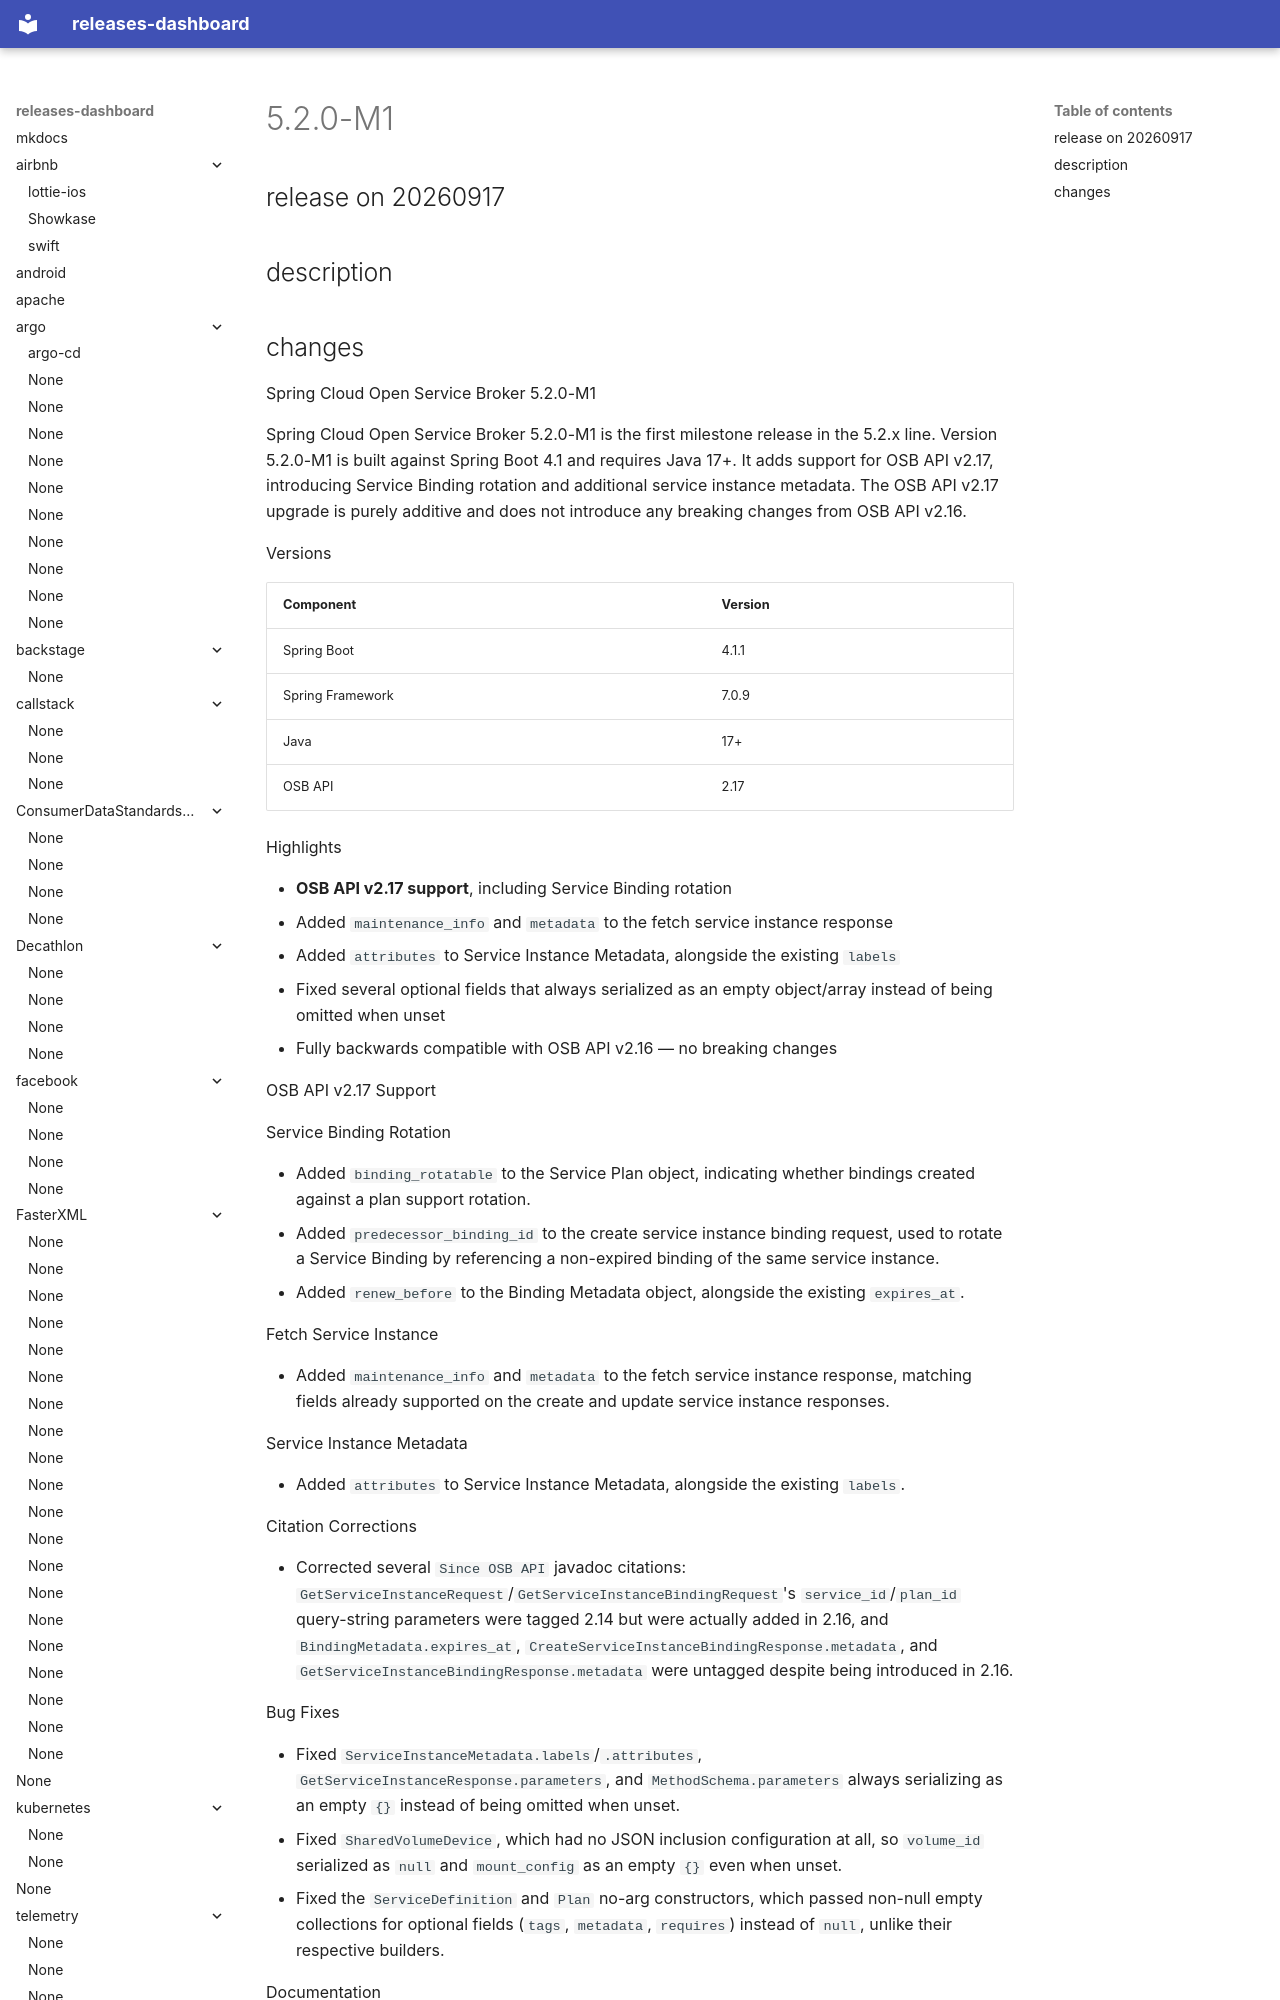

repository: rock-hu/releases-dashboard · page: spring-cloud/spring-cloud-open-service-broker/5.2.0-M1-20260917/index.html · generator: mkdocs

# 5.2.0-M1

## release on 20260917
## description
## changes
Spring Cloud Open Service Broker 5.2.0-M1

Spring Cloud Open Service Broker 5.2.0-M1 is the first milestone release in the 5.2.x line. Version 5.2.0-M1 is built against Spring Boot 4.1 and requires Java 17+. It adds support for OSB API v2.17, introducing Service Binding rotation and additional service instance metadata. The OSB API v2.17 upgrade is purely additive and does not introduce any breaking changes from OSB API v2.16.

Versions

| Component | Version |
|------------------|---------|
| Spring Boot | 4.1.1 |
| Spring Framework | 7.0.9 |
| Java | 17+ |
| OSB API | 2.17 |

Highlights

* <strong>OSB API v2.17 support</strong>, including Service Binding rotation
* Added <code>maintenance_info</code> and <code>metadata</code> to the fetch service instance response
* Added <code>attributes</code> to Service Instance Metadata, alongside the existing <code>labels</code>
* Fixed several optional fields that always serialized as an empty object/array instead of being omitted when unset
* Fully backwards compatible with OSB API v2.16 — no breaking changes

OSB API v2.17 Support

Service Binding Rotation
